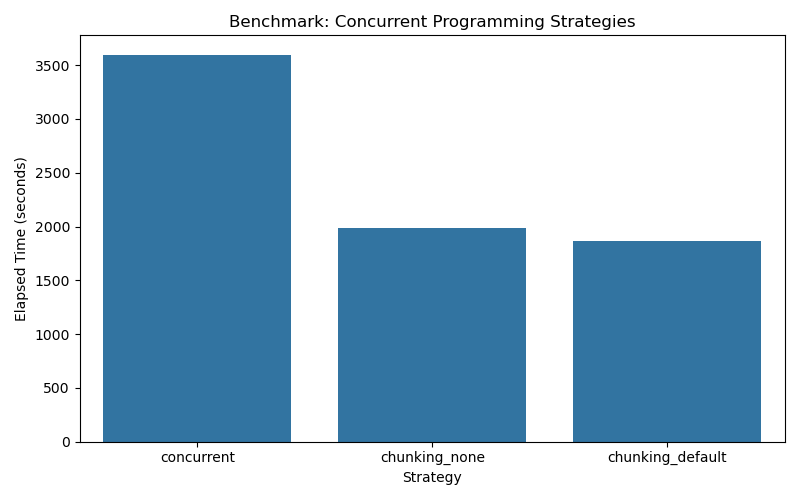

Data behind this chart, as committed beside it:
strategy, elapsed_sec
concurrent, 3598
chunking_none, 1989
chunking_default, 1867
